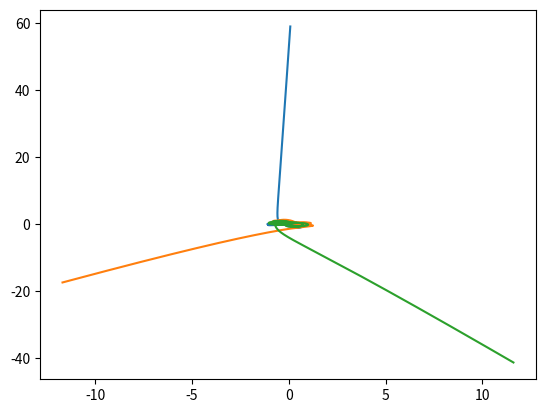
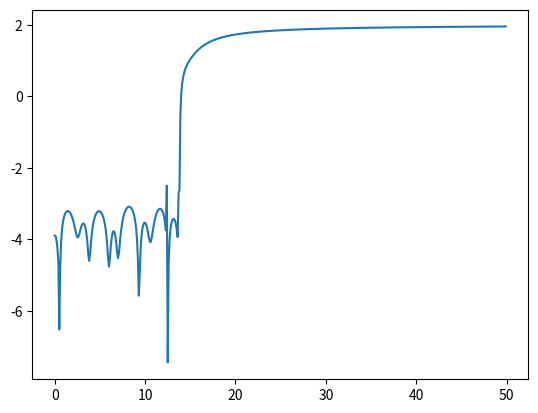

These figures' Python source, in order: (Note: this script raises an exception after producing the figures.)
import numpy as np
import matplotlib.pyplot as plt
import matplotlib.animation as animation
from mpl_toolkits.mplot3d import Axes3D
##### initialize variables
maxTime = 50
G=1
dt = 0.1
# make asses
m_1 = 1
m_2 = 1
m_3 = 1
#initial velocity vectors
p1 = 0.51394
p2 = 0.30474
p3 = 0
vi_1 = np.array([p1,p2,p3])
vi_2 = np.array([p1,p2,p3])
vi_3 = np.array([-2*p1,-2*p2,-2*p3])
#intitial positions
projPosArray1=[]
projPosArray2=[]
projPosArray3=[]

pos1 = np.array([-1.0,0.0,0.0])
pos2 = np.array([1.0,0.0,0.0])
pos3 = np.array([0.0,0.0,0.0])

# position arrays
posArray1 = []
posArray2 = []
posArray3 = []
#line of sight velocity arrays
losVelArray1=[]
losVelArray2=[]
losVelArray3=[]

velup1 = 0.0
velup2 = 0.0
velup3 = 0.0
x1updated=pos1
x2updated=pos2
x3updated=pos3

def accel(posa,posb,mb):
    #returns the acceleration of particle a caused by its gravitational interaction with particle b
    vecmag = np.linalg.norm(posa-posb)
    normvec = (posb - posa)/ vecmag
    if vecmag < .05:
        accel = 0
    else:
        accel = G*mb*normvec/(np.linalg.norm(posa-posb)**2.0)
    return accel

def computeEnergy(vel1,vel2,vel3,pos1,pos2,pos3):
    #we can use this function to make sure that our numerical solution conserves energy.
    kineticterm = 0.5*(m_1*np.linalg.norm(vel1)**2 + m_2*np.linalg.norm(vel2)**2 + m_3*np.linalg.norm(vel3)**2)
    potentialterm = -2*G*(m_1*m_2/np.linalg.norm(pos1-pos2)+m_1*m_3/np.linalg.norm(pos1-pos3)+m_2*m_3/np.linalg.norm(pos2-pos3))
    energy = potentialterm + kineticterm
    return energy

#initial half-step velocity
v05_1 = vi_1+0.05*(accel(pos1,pos2,m_2)+accel(pos1,pos3,m_3))
v05_2 = vi_2+0.05*(accel(pos2,pos1,m_1,)+accel(pos2,pos3,m_3))
v05_3 = vi_3+0.05*(accel(pos3,pos1,m_1)+accel(pos3,pos2,m_2))

def velHalfStep(vprev,timestep,posa,posb,posc,mb,mc):
    #returns the updated velocity of particle a based on the gravitational interaction with particles b and c.
    accelbona=accel(posa,posb,mb)
    accelcona=accel(posa,posc,mc)

    totalaccel=accelbona+accelcona
    velhalf = vprev+totalaccel*timestep
    return velhalf

def velTwoBody(vprev,timestep,posa,posb,mb):
    #returns the updated velocity of a particle based on interaction with a SINGLE body
    accelbona=accel(posa,posb,mb)
    velhalf=vprev+accelbona*timestep
    return velhalf

def posNew(pos,dt,velupdated):
    return pos + dt*velupdated

def projectToLOS(vel,los):
    return np.dot(vel,los)

# projects 2D coords onto 3D sphere w/ fixed radius
def projPos():
    for i in range(0,len(posArray1)-1):
        oldX = posArray1[i][0]
        oldY = posArray1[i][1]
        newPos1 = np.array([2*oldX/(1+oldX**2+oldY**2),2*oldY/(1+oldX**2+oldY**2),(-1+oldX**2+oldY**2)/(1+oldX**2+oldY**2)])
        projPosArray1.append(newPos1)
    for i in range(0,len(posArray2)-1):
        oldX = posArray2[i][0]
        oldY = posArray2[i][1]
        newPos2 = np.array([2 * oldX / (1 + oldX ** 2 + oldY ** 2), 2 * oldY / (1 + oldX ** 2 + oldY ** 2),(-1 + oldX ** 2 + oldY ** 2) / (1 + oldX ** 2 + oldY ** 2)])
        projPosArray2.append(newPos2)
    for i in range(0,len(posArray3)-1):
        oldX = posArray3[i][0]
        oldY = posArray3[i][1]
        newPos3 = np.array([2 * oldX / (1 + oldX ** 2 + oldY ** 2), 2 * oldY / (1 + oldX ** 2 + oldY ** 2),
                            (-1 + oldX ** 2 + oldY ** 2) / (1 + oldX ** 2 + oldY ** 2)])
        projPosArray3.append(newPos3)

velupdated1 = 0.0
velupdated2 = 0.0
velupdated3 = 0.0
x1updated=pos1
x2updated=pos2
x3updated=pos3

energyvals=[]
def leapfrog(x1updated,x2updated,x3updated,losvec):
    # i wanted this as a function, not as a little few lines of code so i can call it a whole bunch of times
    for t in np.arange(0,maxTime,dt):
        if t == 0:
            velupdated1 = velHalfStep(v05_1,dt,x1updated,x2updated,x3updated,m_2,m_3)
            velupdated2 = velHalfStep(v05_2,dt,x2updated,x3updated,x1updated,m_3,m_1)
            velupdated3 = velHalfStep(v05_3,dt,x3updated,x1updated,x2updated,m_1,m_2)
        else:
            velupdated1 = velHalfStep(velupdated1,dt,x1updated,x2updated,x3updated,m_2,m_3)
            velupdated2 = velHalfStep(velupdated2,dt,x2updated,x3updated,x1updated,m_3,m_1)
            velupdated3 = velHalfStep(velupdated3,dt,x3updated,x1updated,x2updated,m_1,m_2)
        updatedenergy = computeEnergy(velupdated1, velupdated2, velupdated3, x1updated, x2updated, x3updated)
        energyvals.append(updatedenergy)
        x1updated = posNew(x1updated,dt,velupdated1)
        x2updated = posNew(x2updated,dt,velupdated2)
        x3updated = posNew(x3updated,dt,velupdated3)

        # uh.... okay. the animation isn't working for some reason, which is pretty sad i guess. I'll get the line of sight stuff
        # to do stuff rn instead.
        #i think the best way to do this will be to use the velocity at each position and just do a dot product
        #we can save the dotted velocities as an array as well

        losvel1= projectToLOS(velupdated1,losvec)
        losvel2= projectToLOS(velupdated2,losvec)
        losvel3= projectToLOS(velupdated3,losvec)

        losVelArray1.append(losvel1)
        losVelArray2.append(losvel2)
        losVelArray3.append(losvel3)

        posArray1.append(x1updated)
        posArray2.append(x2updated)
        posArray3.append(x3updated)

def leapfrogtwobody(x1updated,x2updated):
    for t in np.arange(0,maxTime,dt):
        if t == 0:
            velupdated1 = velTwoBody(v05_1,dt,x1updated,x2updated,m_2)
            velupdated2 = velTwoBody(v05_2,dt,x2updated,x1updated,m_1)
        else:
            velupdated1 = velTwoBody(velupdated1,dt,x1updated,x2updated,m_2)
            velupdated2 = velTwoBody(velupdated2,dt,x2updated,x1updated,m_1)
        # updatedenergy = computeEnergy(velupdated1, velupdated2, velupdated3, x1updated, x2updated, x3updated)
        # energyvals.append(updatedenergy)
        x1updated = posNew(x1updated,dt,velupdated1)
        x2updated = posNew(x2updated,dt,velupdated2)
        posArray1.append(x1updated)
        posArray2.append(x2updated)

#leapfrog(x1updated,x2updated,x3updated)

#----------------- STEROGRAPHIC PROJECTION -----------------#

leapfrog(x1updated,x2updated,x3updated,[1,0,0])

arrayforplots1= np.transpose(posArray1)
arrayforplots2=np.transpose(posArray2)
arrayforplots3=np.transpose(posArray3)

plt.plot(arrayforplots1[0],arrayforplots1[1])
plt.plot(arrayforplots2[0],arrayforplots2[1])
plt.plot(arrayforplots3[0],arrayforplots3[1])
plt.show()

plt.plot(np.arange(0,maxTime,dt),energyvals)
plt.show()

projPos()
arrayforprojplots1 = np.transpose(projPosArray1)
arrayforprojplots2 = np.transpose(projPosArray2)
arrayforprojplots3 = np.transpose(projPosArray3)

#-------------------------------------------------------------------------------------------------------------
#----------------------------------------BLACK BODY FUNCTION STUFF--------------------------------------------
Writer = animation.writers['ffmpeg']
writer = Writer(fps=10, metadata=dict(artist='Me'), bitrate=1800)
def blackBody(wav, temp, vel):
    h = 6.626e-34
    c = 3.0e+8
    k = 1.38e-23
    wav = wav * (1 + vel*10e7 / c)
    a = 2*h*c**2/(wav**5)
    b = h*c/(wav*k*temp)
    return a/(np.exp(b)-1)

#def bbShift:
    #shifts blackbody spectrum based on velocity
wavelengths = np.arange(1e-9, 3e-6, 1e-9)
fig = plt.figure()
ax=fig.add_subplot(111)
# intensity at 4000K, 5000K, 6000K, 7000K
star1 = [blackBody(wavelengths, 4000., v) for v in losVelArray1]
star2 = [blackBody(wavelengths, 4000., v) for v in losVelArray2]
star3 = [blackBody(wavelengths, 4000., v) for v in losVelArray3]
sumstar = [blackBody(wavelengths, 4000., v1)+blackBody(wavelengths, 4000., v2)+blackBody(wavelengths, 4000., v3) for v1,v2,v3 in zip(losVelArray1,losVelArray2,losVelArray3)]


# plt.plot(wavelengths*1e9, star1[0])
plt.plot(wavelengths*1e9, star1[0], 'w-')
# # plot intensity4000 versus wavelength in nm as a red line
# plt.plot(wavelengths*1e9, star2, 'g-') # 5000K green line
# plt.plot(wavelengths*1e9, star3, 'b-') # 6000K blue line

line1, = ax.plot([], [], 'r-', lw=2)
line2, = ax.plot([], [], 'g-', lw=2)
line3, = ax.plot([], [], 'b-', lw=2)
line4, = ax.plot([], [], 'p-', lw=2)
def bbplotInit():
    '''set up animation with initial conditions'''
    line1.set_data(wavelengths*1e9, star1[0])
    line2.set_data(wavelengths*1e9, star2[0])
    line3.set_data(wavelengths*1e9, star3[0])
    line4.set_data(wavelengths*1e9, sumstar[0])
    lines = [line1,line2,line3,line4]
    return lines

def bbanimate(i):
    '''step animation'''
    lines = [line1,line2,line3, line4]
    arrays = [star1,star2, star3, sumstar]
    for line, array in zip(lines,arrays):
        line.set_data(wavelengths*1e9,array[i])
    #fig.canvas.draw()
    return lines
bbani = animation.FuncAnimation(fig, bbanimate, frames=len(star1), blit=True, init_func=bbplotInit)

# show the plot
plt.ylim(0, 10e12)
#bbani.save('planarbb.mp4',writer=writer)
plt.show()


fig = plt.figure()
ax=fig.add_subplot(111)
#first - define a method that returns a gaussian at the velocity of each of the parts of the system.
#for now: this line will have a size proportional to the mass of the object.
#(we'll plot this in log space, i guess)

def gaussianprofile(velpos,centvel,maxflux,width):
    #creates a gaussianprofile for each
    #Set the normalisation
    norm = maxflux/(width*np.sqrt(2.*np.pi))
    return norm*np.exp(-((velpos-centvel)**2.) / (2.*width**2.))

def createSumGauss(velpos, cvels,fluxes,widths):
    #this method creates the triple gaussian profile of all three lines
    centvel1,centvel2,centvel3 = cvels
    flux1,flux2,flux3 = fluxes
    width1,width2,width3 = widths
    retvals=[gaussianprofile(v,centvel1,flux1,width1)+gaussianprofile(v,centvel2,flux2,width2)+gaussianprofile(v,centvel3,flux3,width3) for v in velpos]
    return retvals

velvals=np.arange(-10,10,0.01)
cvels=30,40,25
fluxes=-0.1,1,10
widths=1,10,5
#plt.plot(velvals,createSumGauss(velvals,cvels,fluxes,widths))
#plt.show()

gauss1 = [gaussianprofile(velvals, v, 30, 0.5) for v in losVelArray1]
gauss2 = [gaussianprofile(velvals, v, 30, 0.5) for v in losVelArray2]
gauss3 = [gaussianprofile(velvals, v, 30, 0.5) for v in losVelArray3]
sumgauss = [gaussianprofile(velvals, v1, 30, 0.5)+gaussianprofile(velvals, v2, 30, 0.5)+gaussianprofile(velvals, v3, 30, 0.5) for v1,v2,v3 in zip(losVelArray1,losVelArray2,losVelArray3)]

plt.plot(velvals, sumgauss[0], 'w-')


line1, = ax.plot([], [], 'r-', lw=2)
line2, = ax.plot([], [], 'g-', lw=2)
line3, = ax.plot([], [], 'b-', lw=2)
line4, = ax.plot([], [], 'p-', lw=2)
def gaussplotInit():
    '''set up animation with initial conditions'''
    line1.set_data(velvals, gauss1[0])
    line2.set_data(velvals, gauss2[0])
    line3.set_data(velvals, gauss3[0])
    line4.set_data(velvals, sumgauss[0])
    lines = [line1,line2,line3,line4]
    return lines

def gaussanimate(i):
    '''step animation'''
    lines = [line1,line2,line3,line4]
    arrays = [gauss1,gauss2,gauss3,sumgauss]
    for line, array in zip(lines,arrays):
        line.set_data(velvals,array[i])
    return lines

gaussani = animation.FuncAnimation(fig, gaussanimate, frames=len(gauss1), blit=True, init_func=gaussplotInit)

# show the plot
plt.ylim(0,70.0)
plt.xlim(-10,10)
gaussani.save('planargauss.mp4',writer=writer)
plt.show()
#--------------------RESTRICTED 3-BODY PROBLEM----------------------
#now that we have leapfrog defined, we can just change the values of our variables between runs of our simulation.
#we'll want to think about the restricted 3-body problem. in this case, we have two masses that are very, very massive - they will have stable orbits.
#first, i'm going to test this - well try to do a two body version of our code!
dt=10
maxTime=20000
energyvals=[]
m_1=1000.0
m_2=1.0
m_3=10**-6
#m_3 will have no initial velocity
#we also have to reinitialize our position arrays and our initial velocities
posArray1=[]
posArray2=[]
posArray3=[]

losVelArray1=[]
losVelArray2=[]
losVelArray3=[]

# vi_1 = np.array([0,-0.1,0])
# vi_2 = np.array([0,0.9,0.0])
# vi_3 = np.array([0,0.0,0.3])

vi_1 = np.array([0,-0.001,0])
vi_2 = np.array([0,0.999,-0.001])
vi_3 = np.array([0,0.0,0.0])

v05_1 = vi_1+0.05*(accel(pos1,pos2,m_2))
v05_2 = vi_2+0.05*(accel(pos2,pos1,m_2))

pos1 = np.array([0.0,0.0,0.0])
pos2 = np.array([1000.0,0.0,0.0])
pos3 = np.array([500.0,1.0,0.0])

los=[1,0,0]
leapfrog(pos1,pos2,pos3,los)


plt.plot(np.arange(0,maxTime,dt),energyvals)
plt.show()
# -----------------------------------------------------------------
# -------------- PLOTS AND ANIMATIONS BELOW------------------------
# -----------------------------------------------------------------

figp = plt.figure()
axp=figp.add_subplot(111, projection='3d')
axp.plot(arrayforprojplots1[0],arrayforprojplots1[1],arrayforprojplots1[2])
axp.plot(arrayforprojplots2[0],arrayforprojplots2[1],arrayforprojplots2[2])
axp.plot(arrayforprojplots3[0],arrayforprojplots3[1],arrayforprojplots3[2])
plt.show()



plt.plot(np.arange(0,maxTime,dt),losVelArray1,label='massive obj')
plt.plot(np.arange(0,maxTime,dt),losVelArray2,label='less massive obj')
plt.plot(np.arange(0,maxTime,dt),losVelArray3,label='tiny obj')
plt.legend()

plt.show()
fig = plt.figure()
ax=fig.add_subplot(111, projection='3d')
line1, = ax.plot([], [], [], 'o-', lw=2)
line2, = ax.plot([], [], [], 'o-', lw=2)
line3, = ax.plot([], [], [], 'o-', lw=2)
#line1Data=np.empty()

#----the 3d plot methods require that we use an array for x values, an array for y values, and an array for z values-
#this is the transpose of the arrays that we make in the loop above, so i just switch them around here.

arrayforplots1= np.transpose(posArray1)
arrayforplots2=np.transpose(posArray2)
arrayforplots3=np.transpose(posArray3)

plt.plot(arrayforplots1[0],arrayforplots1[1], arrayforplots1[2], label='sun size mass') #,arrayforplots1[2])
plt.plot(arrayforplots2[0],arrayforplots2[1], arrayforplots2[2], label='jup size mass') #,arrayforplots2[2])
plt.plot(arrayforplots3[0],arrayforplots3[1], arrayforplots3[2], label='smaller size mass')
plt.legend()


def plotInit():
    '''set up animation with initial conditions'''
    line1.set_data(arrayforplots1[0][0],arrayforplots1[1][0])
    line1.set_3d_properties(arrayforplots1[2][0])
    line2.set_data(arrayforplots2[0][0],arrayforplots2[1][0])
    line2.set_3d_properties(arrayforplots2[2][0])
    line3.set_data(arrayforplots3[0][0],arrayforplots3[1][0])
    line3.set_3d_properties(arrayforplots3[2][0])
    lines = [line1,line2,line3]
    return lines

def animate(i):
    '''step animation'''
    lines = [line1,line2,line3]
    arrays = [arrayforplots1,arrayforplots2,arrayforplots3]
    for line, array in zip(lines,arrays):
        line.set_data(array[0][i],array[1][i])
        line.set_3d_properties(array[2][i])
    #fig.canvas.draw()
    return lines

ani = animation.FuncAnimation(fig, animate, frames=len(arrayforplots3[0]), blit=True, init_func=plotInit)

#
# #for the time being, we'll try and look at the 2d motion of our particles. this should be fine, because if they
# #have no initial z offset or velocity, we shouldnt have any motion or acceleration in that dimension
#
plt.xlim(-1500.0,1500.0)
plt.ylim(-1500.0,1500.0)
plt.show()


def blackBody(wav, temp, vel):
    h = 6.626e-34
    c = 3.0e+8
    k = 1.38e-23
    wav = wav * (1 + vel*10e7 / c)
    a = 2*h*c**2/(wav**5)
    b = h*c/(wav*k*temp)
    return a/(np.exp(b)-1)

#def bbShift:
    #shifts blackbody spectrum based on velocity
wavelengths = np.arange(1e-9, 3e-6, 1e-9)
fig = plt.figure()
ax=fig.add_subplot(111)
# intensity at 4000K, 5000K, 6000K, 7000K
star1 = [blackBody(wavelengths, 4000., v) for v in losVelArray1]
star2 = [blackBody(wavelengths, 4000., v) for v in losVelArray2]
star3 = [blackBody(wavelengths, 4000., v) for v in losVelArray3]
sumstar = [blackBody(wavelengths, 4000., v1)+blackBody(wavelengths, 4000., v2)+blackBody(wavelengths, 4000., v3) for v1,v2,v3 in zip(losVelArray1,losVelArray2,losVelArray3)]


# plt.plot(wavelengths*1e9, star1[0])
plt.plot(wavelengths*1e9, star1[0], 'w-')
# # plot intensity4000 versus wavelength in nm as a red line
# plt.plot(wavelengths*1e9, star2, 'g-') # 5000K green line
# plt.plot(wavelengths*1e9, star3, 'b-') # 6000K blue line

line1, = ax.plot([], [], 'r-', lw=2)
line2, = ax.plot([], [], 'g-', lw=2)
line3, = ax.plot([], [], 'b-', lw=2)
line4, = ax.plot([], [], 'p-', lw=2)
def bbplotInit():
    '''set up animation with initial conditions'''
    line1.set_data(wavelengths*1e9, star1[0])
    line2.set_data(wavelengths*1e9, star2[0])
    line3.set_data(wavelengths*1e9, star3[0])
    line4.set_data(wavelengths*1e9, sumstar[0])
    lines = [line1,line2,line3, line4]
    return lines

def bbanimate(i):
    '''step animation'''
    lines = [line1,line2,line3, line4]
    arrays = [star1,star2, star3, sumstar]
    for line, array in zip(lines,arrays):
        line.set_data(wavelengths*1e9,array[i])
    return lines
bbani = animation.FuncAnimation(fig, bbanimate, frames=len(star1), blit=True, init_func=bbplotInit)

# show the plot
plt.ylim(0, 10e12)
#bbani.save('restrictedbb.mp4',writer=writer)
plt.show()

#-------------------------------------------------------------------------------------------------------------
#--------------------------------------SPECTRAL LINE BS-------------------------------------------------------
fig = plt.figure()
ax=fig.add_subplot(111)
#first - define a method that returns a gaussian at the velocity of each of the parts of the system.
#for now: this line will have a size proportional to the mass of the object.
#(we'll plot this in log space, i guess)

def gaussianprofile(velpos,centvel,maxflux,width):
    #creates a gaussianprofile for each
    #Set the normalisation
    norm = maxflux/(width*np.sqrt(2.*np.pi))
    return norm*np.exp(-((velpos-centvel)**2.) / (2.*width**2.))

def createSumGauss(velpos, cvels,fluxes,widths):
    #this method creates the triple gaussian profile of all three lines
    centvel1,centvel2,centvel3 = cvels
    flux1,flux2,flux3 = fluxes
    width1,width2,width3 = widths
    retvals=[gaussianprofile(v,centvel1,flux1,width1)+gaussianprofile(v,centvel2,flux2,width2)+gaussianprofile(v,centvel3,flux3,width3) for v in velpos]
    return retvals

velvals=np.arange(-10,10,0.01)
cvels=30,40,25
fluxes=-0.1,1,10
widths=1,10,5
#plt.plot(velvals,createSumGauss(velvals,cvels,fluxes,widths))
#plt.show()

gauss1 = [gaussianprofile(velvals, v, 100, 0.5) for v in losVelArray1]
gauss2 = [gaussianprofile(velvals, v, 50, 0.5) for v in losVelArray2]
gauss3 = [gaussianprofile(velvals, v, 10, 0.5) for v in losVelArray3]
sumgauss = [gaussianprofile(velvals, v1, 100, 0.5)+gaussianprofile(velvals, v2, 50, 0.5)+gaussianprofile(velvals, v3, 10, 0.5) for v1,v2,v3 in zip(losVelArray1,losVelArray2,losVelArray3)]

plt.plot(velvals, sumgauss[0], 'w-')


line1, = ax.plot([], [], 'r-', lw=2)
line2, = ax.plot([], [], 'g-', lw=2)
line3, = ax.plot([], [], 'b-', lw=2)
line4, = ax.plot([], [], 'p-', lw=2)
def gaussplotInit():
    '''set up animation with initial conditions'''
    line1.set_data(velvals, gauss1[0])
    line2.set_data(velvals, gauss2[0])
    line3.set_data(velvals, gauss3[0])
    line4.set_data(velvals, sumgauss[0])
    lines = [line1,line2,line3,line4]
    return lines

def gaussanimate(i):
    '''step animation'''
    lines = [line1,line2,line3,line4]
    arrays = [gauss1,gauss2,gauss3,sumgauss]
    for line, array in zip(lines,arrays):
        line.set_data(velvals,array[i])
    return lines

gaussani = animation.FuncAnimation(fig, gaussanimate, frames=len(gauss1), blit=True, init_func=gaussplotInit)

# show the plot
plt.ylim(0,150.0)
plt.xlim(-10,10)
gaussani.save('restrictedgauss.mp4',writer=writer)
plt.show()
